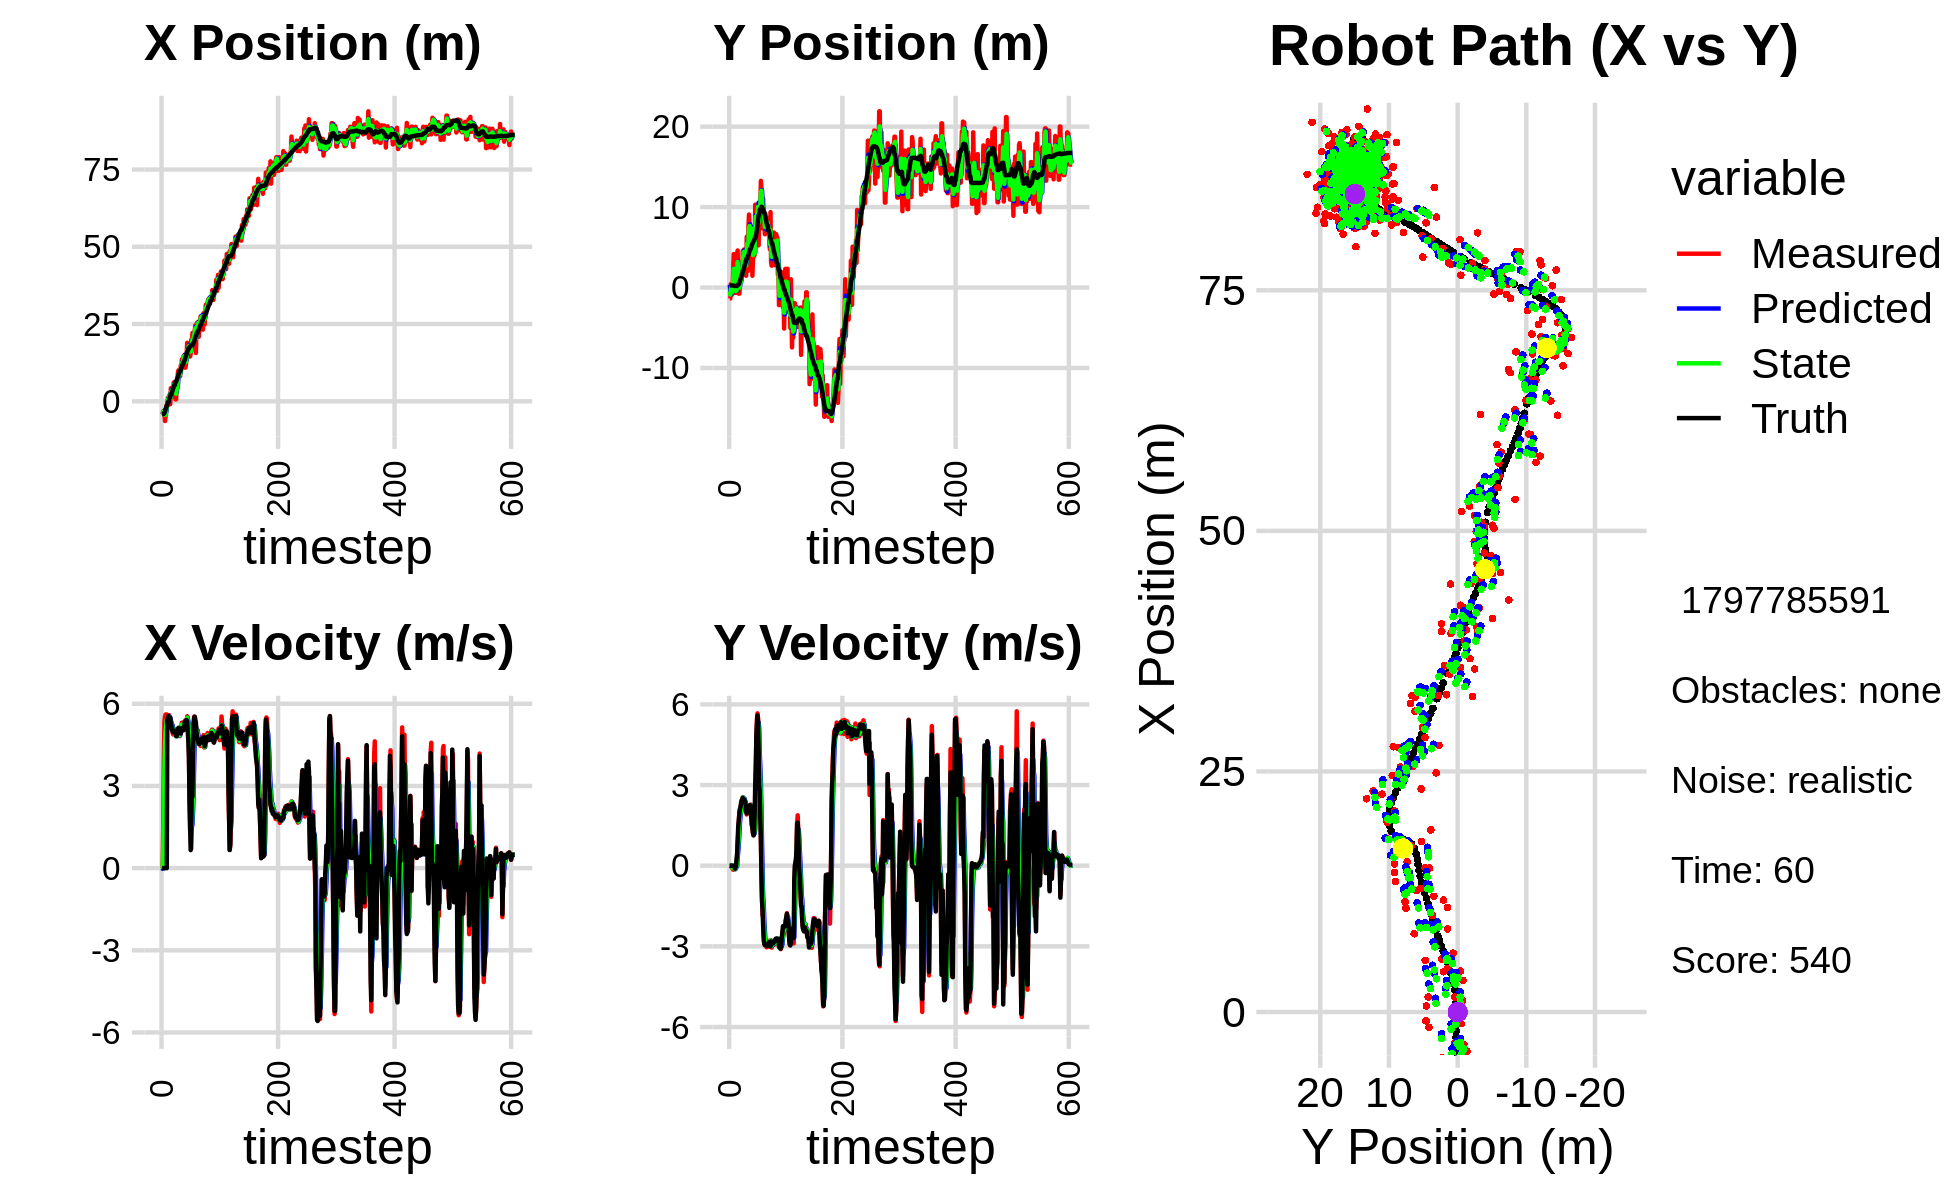

Data behind this chart, as committed beside it:
-6.285431146386637025e+00, 8.082930606432918719e-01, 0.000000000000000000e+00, -0.000000000000000000e+00, 0.000000000000000000e+00, 0.000000000000000000e+00, 0.000000000000000000e+00, 0.000000000000000000e+00, -3.370392589537829053e+00, 3.454815623499057908e-01, 0.000000000000000000e+00, 0.000000000000000000e+00, -4.143595218377030598e+00, 2.640827462398782077e-01, 0.000000000000000000e+00, 0.000000000000000000e+00, 0.000000000000000000e+00, 1.737899583531543612e-05
-4.073231547964823562e+00, -1.356637878809603404e+00, 0.000000000000000000e+00, -0.000000000000000000e+00, -3.370392589537829053e+00, 3.454815623499057908e-01, 0.000000000000000000e+00, 0.000000000000000000e+00, -3.646344235439930248e+00, -5.114382319652353015e-01, -2.773173002674838780e-02, -1.074370049244493044e-02, -4.143595218377030598e+00, 2.640827462398782077e-01, 0.000000000000000000e+00, 0.000000000000000000e+00, 0.000000000000000000e+00, 1.667554352025035769e-05
-4.073231547964823562e+00, -1.356637878809603404e+00, 0.000000000000000000e+00, 0.000000000000000000e+00, -3.649117408442605015e+00, -5.125126020144797900e-01, -2.773173002674838780e-02, -1.074370049244493044e-02, -3.860673339180744179e+00, -8.836647470697496232e-01, -1.925987317975240073e-02, -1.469263694920937453e-02, -4.143595218377030598e+00, 2.640827462398782077e-01, 0.000000000000000000e+00, 0.000000000000000000e+00, 0.000000000000000000e+00, -1.545947583281304105e-07
-3.230815350978055278e+00, 4.300147299308187399e-01, 1.652999989461066743e+00, -1.593209703583720906e-04, -3.862599326498719510e+00, -8.851340107646705757e-01, -1.925987317975240073e-02, -1.469263694920937453e-02, -3.574850776896967730e+00, -2.344730938484057559e-01, 8.775455686418561774e-01, 1.270081616521403188e-02, -4.082430362406922697e+00, 2.640747439878883274e-01, 0.000000000000000000e+00, 0.000000000000000000e+00, 1.600000023841857910e+00, 9.638292249292135239e-05
-3.230815350978055278e+00, 4.300147299308187399e-01, 4.037899702281950276e+00, -2.847554953313257212e-02, -3.487096220032781968e+00, -2.332030122318843601e-01, 8.775455686418561774e-01, 1.270081616521403188e-02, -3.257075370396815828e+00, 6.372601401941910271e-02, 2.183474274678260052e+00, 2.477784572947458810e-03, -4.082430362406922697e+00, 2.640747439878883274e-01, 0.000000000000000000e+00, 0.000000000000000000e+00, 4.000000000000000000e+00, 7.051952648907899857e-03
-3.356333076834375984e+00, -8.948402459468463022e-01, 5.353278018011678796e+00, -8.792862002579925063e-02, -3.038727942928989734e+00, 6.397379247671385050e-02, 2.183474274678260052e+00, 2.477784572947458810e-03, -3.149443813742171638e+00, -4.101685187791776488e-01, 3.771062360538394387e+00, -4.394688406507574197e-02, -3.750681400048694325e+00, 2.629373022854576969e-01, 0.000000000000000000e+00, 0.000000000000000000e+00, 5.199999809265136719e+00, 1.642371527850627899e-02
-6.389509439084156028e+00, -6.452691993650961910e-01, 5.543252450650185459e+00, -9.104898658361393338e-02, -2.772337577688332111e+00, -4.145632071856852341e-01, 3.771062360538394387e+00, -4.394688406507574197e-02, -4.421503238134246061e+00, -5.178894029016612999e-01, 4.490487565676864357e+00, -7.752248131292596711e-02, -3.266657351807998655e+00, 2.567609108295410003e-01, 0.000000000000000000e+00, 0.000000000000000000e+00, 5.537000179290771484e+00, 1.642371527850627899e-02
-4.768616198934582329e+00, 2.248906425609686455e+00, 5.609005357830198157e+00, -1.496014063057391208e-01, -3.972454481566559448e+00, -5.256416510329539049e-01, 4.490487565676864357e+00, -7.752248131292596711e-02, -4.315777640480047417e+00, 8.196828271597641491e-01, 5.015642760821834578e+00, -9.148319106880327400e-02, -2.634325503693367043e+00, 2.422187847563033181e-01, 0.000000000000000000e+00, 0.000000000000000000e+00, 5.556000232696533203e+00, 2.666532434523105621e-02
-1.592811762637814210e+00, 4.158641322819408792e+00, 5.311875651382298003e+00, -1.093078798875093682e-01, -3.814213364397863959e+00, 8.105345080528838508e-01, 5.015642760821834578e+00, -9.148319106880327400e-02, -2.765874787563487036e+00, 2.329016264751647025e+00, 5.176934074040161704e+00, -4.954380729722707155e-03, -2.002687930847012687e+00, 2.275237890131395768e-01, 0.000000000000000000e+00, 0.000000000000000000e+00, 5.556000232696533203e+00, 2.057511545717716217e-02
-1.210055842854468988e+00, -5.264949719098883651e-01, 5.611634878465234344e+00, -1.237822631440615717e-01, -2.248181380159470777e+00, 2.328520826678674549e+00, 5.176934074040161704e+00, -4.954380729722707155e-03, -1.777924413454998742e+00, 9.371412726808392435e-01, 5.417256239304141019e+00, -6.944599078716265361e-02, -1.374674319809572776e+00, 2.140006495732587888e-01, 0.000000000000000000e+00, 0.000000000000000000e+00, 5.427000045776367188e+00, 2.205456979572772980e-02
-1.210055842854468988e+00, -5.264949719098883651e-01, 5.258990266730422469e+00, -1.030717336210265345e-01, -1.236198789524584729e+00, 9.301966736021229920e-01, 5.417256239304141019e+00, -6.944599078716265361e-02, -1.229027085111053186e+00, 2.684380608564780335e-01, 5.346794678505979448e+00, -1.320571474989285510e-01, -1.374674319809572776e+00, 2.140006495732587888e-01, 5.437999999999999723e+00, -1.100000000000000006e-01, 5.439000129699707031e+00, 1.959664002060890198e-02
1.206400394492251893e+00, -6.680238021781614854e-01, 5.343680778197132497e+00, -5.839754235467986554e-02, -6.943476172604552410e-01, 2.552323461065851840e-01, 5.346794678505979448e+00, -1.320571474989285510e-01, 1.629307396226873372e-01, -1.869828552206663774e-01, 5.397427811056189739e+00, -1.031836097409480207e-01, -2.282776825108684404e-01, 1.941083296233769295e-01, 5.458999999999999631e+00, -6.800000000000000488e-02, 5.459000110626220703e+00, 1.092790160328149796e-02
1.206400394492251893e+00, -6.680238021781614854e-01, 5.569994788577724343e+00, 7.743870141102568785e-03, 7.026735207283063556e-01, -1.973012161947611809e-01, 5.397427811056189739e+00, -1.031836097409480207e-01, 9.404893780023082517e-01, -4.140046725935658256e-01, 5.484406025527449380e+00, -5.525658099116798061e-02, -2.282776825108684404e-01, 1.941083296233769295e-01, 5.556000000000000050e+00, -7.000000000000000146e-03, 5.556000232696533203e+00, -1.390282297506928444e-03
1.599367738069267020e+00, -3.474845069028971167e-01, 5.581994384066978121e+00, 7.760552977037191158e-03, 1.488929980555053323e+00, -4.195303306926826403e-01, 5.484406025527449380e+00, -5.525658099116798061e-02, 1.540376753863986981e+00, -3.807719836029208049e-01, 5.533457508650920786e+00, -2.658955215346821971e-02, 4.153914453384195404e-01, 1.913088186298210480e-01, 5.451999999999999957e+00, 2.389999999999999902e-01, 5.456999778747558594e+00, -1.390282297506928444e-03
1.570078284324166296e+00, 4.281041852805023140e+00, 5.485594264445524004e+00, 3.037945108252335102e-01, 2.093722504729079059e+00, -3.834309388182676193e-01, 5.533457508650920786e+00, -2.658955215346821971e-02, 1.851185066497969656e+00, 1.735995720159467126e+00, 5.501784311604743571e+00, 2.949340296825602725e-01, 1.070214748942380334e+00, 2.100441376860001652e-01, 5.439000000000000057e+00, 4.450000000000000067e-01, 5.456999778747558594e+00, -5.532390624284744263e-02
-9.196195599938077336e-01, 4.605914850204207767e+00, 5.428661871281692086e+00, 7.771026615774645485e-01, 2.401363497658444146e+00, 1.765489123127723214e+00, 5.501784311604743571e+00, 2.949340296825602725e-01, 8.927006008731046549e-01, 3.167737434865124158e+00, 5.384543572646835585e+00, 5.290515308184341459e-01, 1.700084210162013276e+00, 2.758767794118655581e-01, 5.485999999999999766e+00, 9.739999999999999769e-01, 5.572000026702880859e+00, -1.421821862459182739e-01
4.253735184984888562e+00, -4.053806590008195987e-01, 5.142920561786676892e+00, 1.181988397475931762e+00, 1.431154958137788258e+00, 3.220642587946967783e+00, 5.384543572646835585e+00, 5.290515308184341459e-01, 2.722280755328527313e+00, 1.552542066273935317e+00, 5.329363062014508934e+00, 7.822133340734801488e-01, 2.325221539296543849e+00, 4.031207034709509696e-01, 5.280000000000000249e+00, 1.481000000000000094e+00, 5.482999801635742188e+00, -2.259052544832229614e-01
3.291823119460060454e+00, -7.635882120386905392e-01, 5.093800959146721041e+00, 1.645540198452283942e+00, 3.255217061529978473e+00, 1.630763399681283365e+00, 5.329363062014508934e+00, 7.822133340734801488e-01, 3.267708340372839082e+00, 5.289263198751184003e-01, 5.219915842952856266e+00, 1.165988267989519489e+00, 2.325221539296543849e+00, 4.031207034709509696e-01, 5.217999999999999972e+00, 1.685000000000000053e+00, 5.482999801635742188e+00, -3.124650120735168457e-01
3.291823119460060454e+00, -7.635882120386905392e-01, 5.228964336756551923e+00, 2.004477711727643108e+00, 3.789699924668124886e+00, 6.455251466740703492e-01, 5.219915842952856266e+00, 1.165988267989519489e+00, 3.561419677681513463e+00, -1.568886649983358694e-02, 5.213911630635122307e+00, 1.582619983568671618e+00, 2.929254055775656340e+00, 5.849863070278596977e-01, 5.059999999999999609e+00, 1.939000000000000057e+00, 5.418000221252441406e+00, -3.660634160041809082e-01
1.544577837045705282e+00, 4.182735758056156383e-01, 4.939847783696484029e+00, 2.090549735361969308e+00, 4.082810840745025871e+00, 1.425731318570335748e-01, 5.213911630635122307e+00, 1.582619983568671618e+00, 2.921935528731658849e+00, 3.073810203247312467e-01, 5.026181128213811355e+00, 1.821146956131473260e+00, 3.517753124762910133e+00, 8.030981200310376433e-01, 4.988999999999999879e+00, 2.111000000000000210e+00, 5.416999816894531250e+00, -4.003461003303527832e-01
3.907479137288158544e+00, 7.590247764405188002e-01, 4.878145811708142432e+00, 2.064437383957688610e+00, 3.424553641553039984e+00, 4.894957159378785505e-01, 5.026181128213811355e+00, 1.821146956131473260e+00, 3.642371812415175825e+00, 6.072673001249115909e-01, 4.967965069689995516e+00, 1.959837511409349142e+00, 4.109031200949304186e+00, 1.046716966321084463e+00, 4.958999999999999631e+00, 2.180000000000000160e+00, 5.416999816894531250e+00, -4.003461003303527832e-01
6.115386366922967554e+00, 6.467453017031219442e-01, 5.044660241741619089e+00, 2.258125660190717809e+00, 4.139168319384175732e+00, 8.032510512658465052e-01, 4.967965069689995516e+00, 1.959837511409349142e+00, 5.041381464013926283e+00, 7.463024288702592157e-01, 5.049366460260639400e+00, 2.098845524903253601e+00, 4.684026242035191245e+00, 1.303189671852568843e+00, 5.027999999999999581e+00, 2.345000000000000195e+00, 5.546999931335449219e+00, -4.208787083625793457e-01
5.515491784395398334e+00, 2.299646176952129917e+00, 5.021110972436885866e+00, 2.387895300506789109e+00, 5.546318110039989868e+00, 9.561869813605845536e-01, 5.049366460260639400e+00, 2.098845524903253601e+00, 5.531532921918387302e+00, 1.563470380522256065e+00, 5.035645323095250703e+00, 2.288988753528565123e+00, 5.257716655734707700e+00, 1.574269450583321017e+00, 4.988999999999999879e+00, 2.428999999999999826e+00, 5.548999786376953125e+00, -4.439142048358917236e-01
4.540848374392750131e+00, 1.441092290172201196e+00, 5.063610398155853787e+00, 2.479293017118285647e+00, 6.035097454227912550e+00, 1.792369255875112533e+00, 5.035645323095250703e+00, 2.288988753528565123e+00, 5.354117855978397955e+00, 1.634735153411652098e+00, 5.014600491761736833e+00, 2.376060044704612295e+00, 5.257716655734707700e+00, 1.574269450583321017e+00, 4.974000000000000199e+00, 2.459000000000000075e+00, 5.548999786376953125e+00, -4.553168416023254395e-01
6.182093627238567368e-01, 4.562638916013786350e+00, 5.058619118011326243e+00, 2.545573182730687112e+00, 5.855577905154571994e+00, 1.872341157882113416e+00, 5.014600491761736833e+00, 2.376060044704612295e+00, 3.458957688416764320e+00, 3.097717507120931302e+00, 4.922010017288503292e+00, 2.534174512893522913e+00, 6.306529522516399311e+00, 2.095082439254913886e+00, 4.982999999999999652e+00, 2.520000000000000018e+00, 5.584000110626220703e+00, -4.662163257598876953e-01
6.182093627238567368e-01, 4.562638916013786350e+00, 4.845748680159914556e+00, 2.450228124988757639e+00, 3.951158690145614827e+00, 3.351134958410283637e+00, 4.922010017288503292e+00, 2.534174512893522913e+00, 2.428625455095965613e+00, 3.929856316505017766e+00, 4.811308303518480045e+00, 2.506322516326897176e+00, 6.306529522516399311e+00, 2.095082439254913886e+00, 4.823000000000000398e+00, 2.448999999999999844e+00, 5.408999919891357422e+00, -4.681533277034759521e-01
5.370219946653796761e+00, 4.715259827706728579e+00, 4.877702697745795568e+00, 2.473454242612483256e+00, 2.909756285447813617e+00, 4.180488568137707084e+00, 4.811308303518480045e+00, 2.506322516326897176e+00, 4.037136646883627833e+00, 4.425549403613603161e+00, 4.895587456346504496e+00, 2.501927896545807606e+00, 6.865642071167798122e+00, 2.378149069974317964e+00, 4.823000000000000398e+00, 2.447999999999999954e+00, 5.408999919891357422e+00, -4.693067669868469238e-01
4.191293001483885838e+00, 2.029480971253374566e+00, 4.880054753719351268e+00, 2.412923344638482348e+00, 4.526695392518278460e+00, 4.675742193268184188e+00, 4.895587456346504496e+00, 2.501927896545807606e+00, 4.373254757518231450e+00, 3.395807205954577412e+00, 4.880849307841504725e+00, 2.429534352624291849e+00, 7.424111843850924153e+00, 2.661148108580132288e+00, 4.966999999999999638e+00, 2.455000000000000071e+00, 5.540999889373779297e+00, -4.591945111751556396e-01
9.055803895744610088e+00, 2.921752650888526315e+00, 5.030082496279253412e+00, 2.366590638507701350e+00, 4.861339688302382278e+00, 3.638760641217006597e+00, 4.880849307841504725e+00, 2.429534352624291849e+00, 6.783370591546602490e+00, 3.312156205761074279e+00, 5.041791935577720984e+00, 2.379755798148069257e+00, 7.899327755443273702e+00, 2.895822323834288170e+00, 5.080000000000000071e+00, 2.362999999999999989e+00, 5.602000236511230469e+00, -4.397600591182708740e-01
1.003300905241771801e+01, 3.648156500721305484e+00, 4.847071873109257467e+00, 2.060870045995681465e+00, 7.287549785104374678e+00, 3.550131785575881160e+00, 5.041791935577720984e+00, 2.379755798148069257e+00, 8.537201460889425775e+00, 3.578357516178821474e+00, 5.012635578367015121e+00, 2.226261337002794161e+00, 8.478827953779930482e+00, 3.166345872292307018e+00, 5.121999999999999886e+00, 2.270000000000000018e+00, 5.602000236511230469e+00, -4.020217061042785645e-01
8.638444871125322777e+00, 1.464139021767804527e+00, 4.836948739125828567e+00, 2.056565908540284759e+00, 9.038465018726126843e+00, 3.800983649879100756e+00, 5.012635578367015121e+00, 2.226261337002794161e+00, 8.851633145119686574e+00, 2.735072014337042834e+00, 4.922381260637479272e+00, 2.085309862650205126e+00, 9.057042599391731841e+00, 3.411308563778258307e+00, 5.011000000000000121e+00, 2.019000000000000128e+00, 5.401999950408935547e+00, -4.020217061042785645e-01
8.137019754212278855e+00, 6.315413989661090355e+00, 4.815383225887575058e+00, 1.906337944990889266e+00, 9.343871271183434857e+00, 2.943603000602063258e+00, 4.922381260637479272e+00, 2.085309862650205126e+00, 8.790380512159769566e+00, 4.555057072974538990e+00, 4.845853191633340273e+00, 2.041918821365751313e+00, 9.637351513082695220e+00, 3.640882528715981170e+00, 4.987000000000000099e+00, 1.947000000000000064e+00, 5.354000091552734375e+00, -3.769539296627044678e-01
8.137019754212278855e+00, 6.315413989661090355e+00, 5.127918523533945283e+00, 2.010600527550019834e+00, 9.274965831323104481e+00, 4.759248955111114121e+00, 4.845853191633340273e+00, 2.041918821365751313e+00, 8.760861974218608239e+00, 5.472224643288146062e+00, 4.951622184745850141e+00, 2.059179935337628109e+00, 9.637351513082695220e+00, 3.640882528715981170e+00, 4.980000000000000426e+00, 1.965000000000000080e+00, 5.354000091552734375e+00, -3.736680150032043457e-01
1.163252043734282637e+01, 2.058165706051960253e+00, 4.944567335796819840e+00, 2.008686566307683385e+00, 9.256024192693192987e+00, 5.678142636821909228e+00, 4.951622184745850141e+00, 2.059179935337628109e+00, 1.034151335425716489e+01, 3.935211194429511394e+00, 5.001107094854954305e+00, 1.984010725058293900e+00, 1.020791578313139247e+01, 3.865920818778679102e+00, 4.910000000000000142e+00, 2.024000000000000021e+00, 5.310999870300292969e+00, -3.858750462532043457e-01
1.080131319240242505e+01, 7.527953185629653099e+00, 5.194356190917328142e+00, 2.184465916735065072e+00, 1.084162406374266041e+01, 4.133612266935340784e+00, 5.001107094854954305e+00, 1.984010725058293900e+00, 1.082742685777720482e+01, 5.685237170805637952e+00, 5.089867189254631441e+00, 2.157805305152382225e+00, 1.067827177099902691e+01, 4.058451212748968473e+00, 5.107000000000000206e+00, 2.156000000000000139e+00, 5.544000148773193359e+00, -3.980920612812042236e-01
1.358064699181193191e+01, 9.067298211420578014e+00, 5.310503214340329237e+00, 2.233311087276395490e+00, 1.133641357670266814e+01, 5.901017701320876441e+00, 5.089867189254631441e+00, 2.157805305152382225e+00, 1.236645772416354028e+01, 7.426043079762457921e+00, 5.242022962178212175e+00, 2.241737336165193550e+00, 1.125090742142500133e+01, 4.299320019923826841e+00, 5.100999999999999979e+00, 2.169999999999999929e+00, 5.544000148773193359e+00, -3.980920612812042236e-01
1.147494131377188786e+01, 7.645075120154309012e+00, 5.038241732144217444e+00, 2.218365729196825065e+00, 1.289066002038136105e+01, 7.650216813378976966e+00, 5.242022962178212175e+00, 2.241737336165193550e+00, 1.223904342065407924e+01, 7.648231174387101206e+00, 5.116207853429287411e+00, 2.229630563630762730e+00, 1.183883619374322471e+01, 4.550842561360545879e+00, 5.115999999999999659e+00, 2.240000000000000213e+00, 5.585000038146972656e+00, -4.147628247737884521e-01
1.285200405127721801e+01, 5.402084268746364160e+00, 5.091324103885362717e+00, 2.241738191368252142e+00, 1.275066420599700834e+01, 7.871194230750177212e+00, 5.116207853429287411e+00, 2.229630563630762730e+00, 1.279643504607429350e+01, 6.686908542782241227e+00, 5.106904189128469440e+00, 2.197390286034099471e+00, 1.242664289516484466e+01, 4.810304440574727280e+00, 5.022000000000000242e+00, 2.250999999999999890e+00, 5.502999782562255859e+00, -4.147628247737884521e-01
1.472861993384944590e+01, 7.343951023494282637e+00, 5.100210951391788150e+00, 2.275977521287273042e+00, 1.330712546498714133e+01, 6.906647571385651219e+00, 5.106904189128469440e+00, 2.197390286034099471e+00, 1.395674433733599962e+01, 7.106142772887086068e+00, 5.135218789031627651e+00, 2.245960990294811666e+00, 1.242664289516484466e+01, 4.810304440574727280e+00, 5.043000000000000149e+00, 2.202999999999999847e+00, 5.502999782562255859e+00, -4.197324216365814209e-01
1.472861993384944590e+01, 7.343951023494282637e+00, 5.246899528181548256e+00, 2.149173377450407596e+00, 1.447026621623916220e+01, 7.330738871916567589e+00, 5.135218789031627651e+00, 2.245960990294811666e+00, 1.459071583437647668e+01, 7.331858554827613617e+00, 5.192764170722227846e+00, 2.197891609109706934e+00, 1.290965414091878394e+01, 5.024920739470990050e+00, 5.144000000000000128e+00, 1.844000000000000083e+00, 5.464000225067138672e+00, -3.887618184089660645e-01
1.263295936655958052e+01, 6.017883636562791239e+00, 5.073047077149459128e+00, 1.565143608440821898e+00, 1.510999225144870017e+01, 7.551647715738583955e+00, 5.192764170722227846e+00, 2.197891609109706934e+00, 1.397520157225250337e+01, 6.855849061224287055e+00, 5.082437421896912610e+00, 1.847483064954688725e+00, 1.349310636521943785e+01, 5.257533826171060021e+00, 5.363000000000000433e+00, 1.510000000000000009e+00, 5.572000026702880859e+00, -2.992561459541320801e-01
1.085294008302742519e+01, 1.463166988839727845e+00, 5.316938084934536235e+00, 1.399348060682656936e+00, 1.448344531444219463e+01, 7.040597367719755972e+00, 5.082437421896912610e+00, 1.847483064954688725e+00, 1.282948220494201763e+01, 4.344980276867284275e+00, 5.110921374158244213e+00, 1.528920028280281507e+00, 1.410179471986742961e+01, 5.443674363696307417e+00, 5.387999999999999901e+00, 1.419000000000000039e+00, 5.572000026702880859e+00, -2.573507726192474365e-01
1.202717828767600317e+01, 3.471568621746379257e+00, 5.216573465157873457e+00, 1.209705123940465699e+00, 1.334057434235784179e+01, 4.497872279695312336e+00, 5.110921374158244213e+00, 1.528920028280281507e+00, 1.274256623119742393e+01, 4.030051701318473789e+00, 5.130894051025485680e+00, 1.348789708533092213e+00, 1.471430158652018072e+01, 5.603690422504669755e+00, 5.250000000000000000e+00, 1.217000000000000082e+00, 5.389999866485595703e+00, -2.278688549995422363e-01
1.500649380718445336e+01, 4.716741121673956094e+00, 5.345516743585185360e+00, 1.131701905796832275e+00, 1.325565563629997179e+01, 4.164930672171783144e+00, 5.130894051025485680e+00, 1.348789708533092213e+00, 1.406036922664350364e+01, 4.417932815991505002e+00, 5.269220002634598110e+00, 1.249205870245597705e+00, 1.532191801093575911e+01, 5.743094243369612606e+00, 5.408000000000000362e+00, 1.129999999999999893e+00, 5.525000095367431641e+00, -2.086298614740371704e-01
1.892536377941160808e+01, 3.908788956447822649e+00, 5.545093125426650005e+00, 1.173954317025936112e+00, 1.458729122690696300e+01, 4.542853403016064995e+00, 5.269220002634598110e+00, 1.249205870245597705e+00, 1.657596309795407663e+01, 4.251968508642293365e+00, 5.493207071259833540e+00, 1.200241666735986978e+00, 1.583704328571299769e+01, 5.853507794552102794e+00, 5.373999999999999666e+00, 1.284999999999999920e+00, 5.525000095367431641e+00, -2.086298614740371704e-01
1.496410727556230569e+01, 4.094364561380699818e+00, 5.296684730459064738e+00, 1.485305042307843104e+00, 1.712528380508005910e+01, 4.371992675315891752e+00, 5.493207071259833540e+00, 1.200241666735986978e+00, 1.613341757285189715e+01, 4.253440414144799675e+00, 5.354209039687325422e+00, 1.339192681556889752e+00, 1.643261861818903569e+01, 6.028848924219838423e+00, 4.991999999999999993e+00, 1.941999999999999948e+00, 5.356999874114990234e+00, -2.733996510505676270e-01
1.802402973214464765e+01, 1.030051831148708708e+01, 5.170264365977976340e+00, 2.363808523400686479e+00, 1.666883847682062836e+01, 4.387359682300489006e+00, 5.354209039687325422e+00, 1.339192681556889752e+00, 1.728423021040043039e+01, 7.100494156605879681e+00, 5.298836448742253680e+00, 1.953776081153206778e+00, 1.699393606196525752e+01, 6.299952782171972743e+00, 4.642000000000000348e+00, 3.020999999999999908e+00, 5.539000034332275391e+00, -4.288194775581359863e-01
1.802402973214464765e+01, 1.030051831148708708e+01, 4.154479712603215802e+00, 3.335848175390744075e+00, 1.781411385527465541e+01, 7.295871764721200137e+00, 5.298836448742253680e+00, 1.953776081153206778e+00, 1.788537023530764358e+01, 8.798378308534278602e+00, 4.772468743358450283e+00, 2.709713988028654263e+00, 1.699393606196525752e+01, 6.299952782171972743e+00, 4.113000000000000433e+00, 3.709999999999999964e+00, 5.539000034332275391e+00, -6.765384078025817871e-01
1.727747000784845000e+01, 6.782101720555730573e+00, 2.794701638487931294e+00, 4.781117854108734910e+00, 1.836261710964348737e+01, 9.069349707337144295e+00, 4.772468743358450283e+00, 2.709713988028654263e+00, 1.782389931906385527e+01, 7.998165167681150933e+00, 3.830702567905912126e+00, 3.710921024147720182e+00, 1.747241926197823858e+01, 6.711380757494615601e+00, 2.448999999999999844e+00, 4.833999999999999631e+00, 5.419000148773193359e+00, -1.041830301284790039e+00
1.448926353468314510e+01, 9.212321318707651585e+00, 1.382234045664443967e+00, 5.431892327432484180e+00, 1.820696957585444764e+01, 8.369257270095923573e+00, 3.830702567905912126e+00, 3.710921024147720182e+00, 1.645515513671890773e+01, 8.852631569754796814e+00, 2.612322310418900173e+00, 4.601616902930636854e+00, 1.773392915765085931e+01, 7.158614911573901729e+00, 1.622999999999999998e+00, 5.254999999999999893e+00, 5.500000000000000000e+00, -1.321618437767028809e+00
1.539779615440417260e+01, 9.198523081151215308e+00, 1.442406221934485311e+00, 5.668356465782538933e+00, 1.671638736776079881e+01, 9.312793260047859789e+00, 2.612322310418900173e+00, 4.601616902930636854e+00, 1.608846620200119659e+01, 9.252848855888304413e+00, 2.040262334932676502e+00, 5.132999811693130354e+00, 1.787877416663361174e+01, 7.776751317414785092e+00, 6.580000000000000293e-01, 5.589000000000000412e+00, 5.627999782562255859e+00, -1.321618437767028809e+00
1.993269741558356500e+01, 1.027340177480177275e+01, 7.085456731248026552e-01, 5.495511150305889103e+00, 1.629249243549446291e+01, 9.766148837057617271e+00, 2.040262334932676502e+00, 5.132999811693130354e+00, 1.792734708911867259e+01, 1.002458485489489526e+01, 1.502830260892507486e+00, 5.327595512596938754e+00, 1.797318506266810445e+01, 8.411444462852262660e+00, 1.532000000000000028e+00, 5.326999999999999957e+00, 5.543000221252441406e+00, -1.442571997642517090e+00
1.771978014731026718e+01, 5.245164669958057857e+00, 1.685655115059667697e+00, 5.051157273511380552e+00, 1.807763011520792418e+01, 1.055734440615458958e+01, 1.502830260892507486e+00, 5.327595512596938754e+00, 1.791803592312814786e+01, 8.105644429840829446e+00, 1.579749912303725523e+00, 5.107718791735864627e+00, 1.819115686487862149e+01, 9.010679997225812699e+00, 2.794000000000000039e+00, 4.357000000000000206e+00, 5.176000118255615234e+00, -1.248700857162475586e+00
2.208409667034714374e+01, 9.745280004846311073e+00, 2.338472335224814014e+00, 3.267395315691102198e+00, 1.807601091435851970e+01, 8.616416309014415020e+00, 1.579749912303725523e+00, 5.107718791735864627e+00, 1.992411463559724538e+01, 9.072919013256331766e+00, 2.020470914649395766e+00, 4.189736725442627652e+00, 1.819115686487862149e+01, 9.010679997225812699e+00, 2.604000000000000092e+00, 3.004000000000000004e+00, 3.976000070571899414e+00, -9.496114850044250488e-01
1.972964000741550095e+01, 1.025268725322251306e+01, 3.414203367273676903e+00, 3.134715695024312687e+00, 2.012616172706218620e+01, 9.491892685800594975e+00, 2.020470914649395766e+00, 4.189736725442627652e+00, 1.997505836133591828e+01, 9.847720710388049525e+00, 2.658440153702390951e+00, 3.676596051762150541e+00, 1.878369474453402077e+01, 9.669151104620947734e+00, 3.892999999999999794e+00, 2.766999999999999904e+00, 4.776000022888183594e+00, -7.427471280097961426e-01
1.972964000741550095e+01, 1.025268725322251306e+01, 5.103418412374406188e+00, 2.561097605300571178e+00, 2.024090237670615622e+01, 1.021538031556426418e+01, 2.658440153702390951e+00, 3.676596051762150541e+00, 2.006003365103501679e+01, 1.018542185900501984e+01, 3.781663101563546903e+00, 3.106137912912332322e+00, 1.878369474453402077e+01, 9.669151104620947734e+00, 5.299000000000000377e+00, 1.727999999999999980e+00, 5.573999881744384766e+00, -4.651182293891906738e-01
2.217014074363101628e+01, 1.325350574339687704e+01, 5.529074131017678084e+00, 1.006845552900346830e+00, 2.043819996119137272e+01, 1.049603565029625329e+01, 3.781663101563546903e+00, 3.106137912912332322e+00, 2.126747982066154208e+01, 1.177716639451951153e+01, 4.630843946008399215e+00, 2.105259239528659343e+00, 1.935549688341285801e+01, 9.937706746102071165e+00, 5.483999999999999986e+00, 9.959999999999999964e-01, 5.573999881744384766e+00, -1.801264882087707520e-01
2.296768856116875313e+01, 1.230079654576233317e+01, 5.516988942849957667e+00, -3.325078289178767244e-01, 2.173056421526238324e+01, 1.198769231847237826e+01, 4.630843946008399215e+00, 2.105259239528659343e+00, 2.231507685695174459e+01, 1.203574012392925496e+01, 5.069403373771750765e+00, 8.609087219436941663e-01, 1.998490476651817005e+01, 1.003916243484074755e+01, 5.530000000000000249e+00, -3.340000000000000191e-01, 5.539999961853027344e+00, 6.019698455929756165e-02
2.458446598095131108e+01, 9.515375681738834857e+00, 5.221763354685961644e+00, -1.248738570347852850e+00, 2.282201719432891807e+01, 1.212183099612362369e+01, 5.069403373771750765e+00, 8.609087219436941663e-01, 2.363077750066759819e+01, 1.091712634459333309e+01, 5.179097710013045308e+00, -2.216702955943132825e-01, 2.060788393057127266e+01, 9.992673672823883635e+00, 5.405999999999999694e+00, -1.292000000000000037e+00, 5.559000015258789062e+00, 2.347327619791030884e-01
1.562099981377222413e+01, 7.340993202748756552e+00, 5.139722796815520134e+00, -1.851382351910029866e+00, 2.414868727166890139e+01, 1.089495931503390125e+01, 5.179097710013045308e+00, -2.216702955943132825e-01, 2.025057909623406260e+01, 9.141157796205209962e+00, 4.972191431811081586e+00, -1.132527215758770023e+00, 2.111765432423135636e+01, 9.870856084379692419e+00, 5.304999999999999716e+00, -1.659000000000000030e+00, 5.559000015258789062e+00, 3.457419574260711670e-01
2.263265019680536483e+01, 1.101955274460201473e+01, 4.997658311106401463e+00, -1.800209226029000575e+00, 2.074779823941517165e+01, 9.027905074629332560e+00, 4.972191431811081586e+00, -1.132527215758770023e+00, 2.160975614132707889e+01, 9.950935886014601550e+00, 5.025710300510191963e+00, -1.434215391587847721e+00, 2.171071767821504039e+01, 9.651067533015440958e+00, 4.974000000000000199e+00, -2.253000000000000114e+00, 5.460000038146972656e+00, 3.457419574260711670e-01
... 546 more rows
